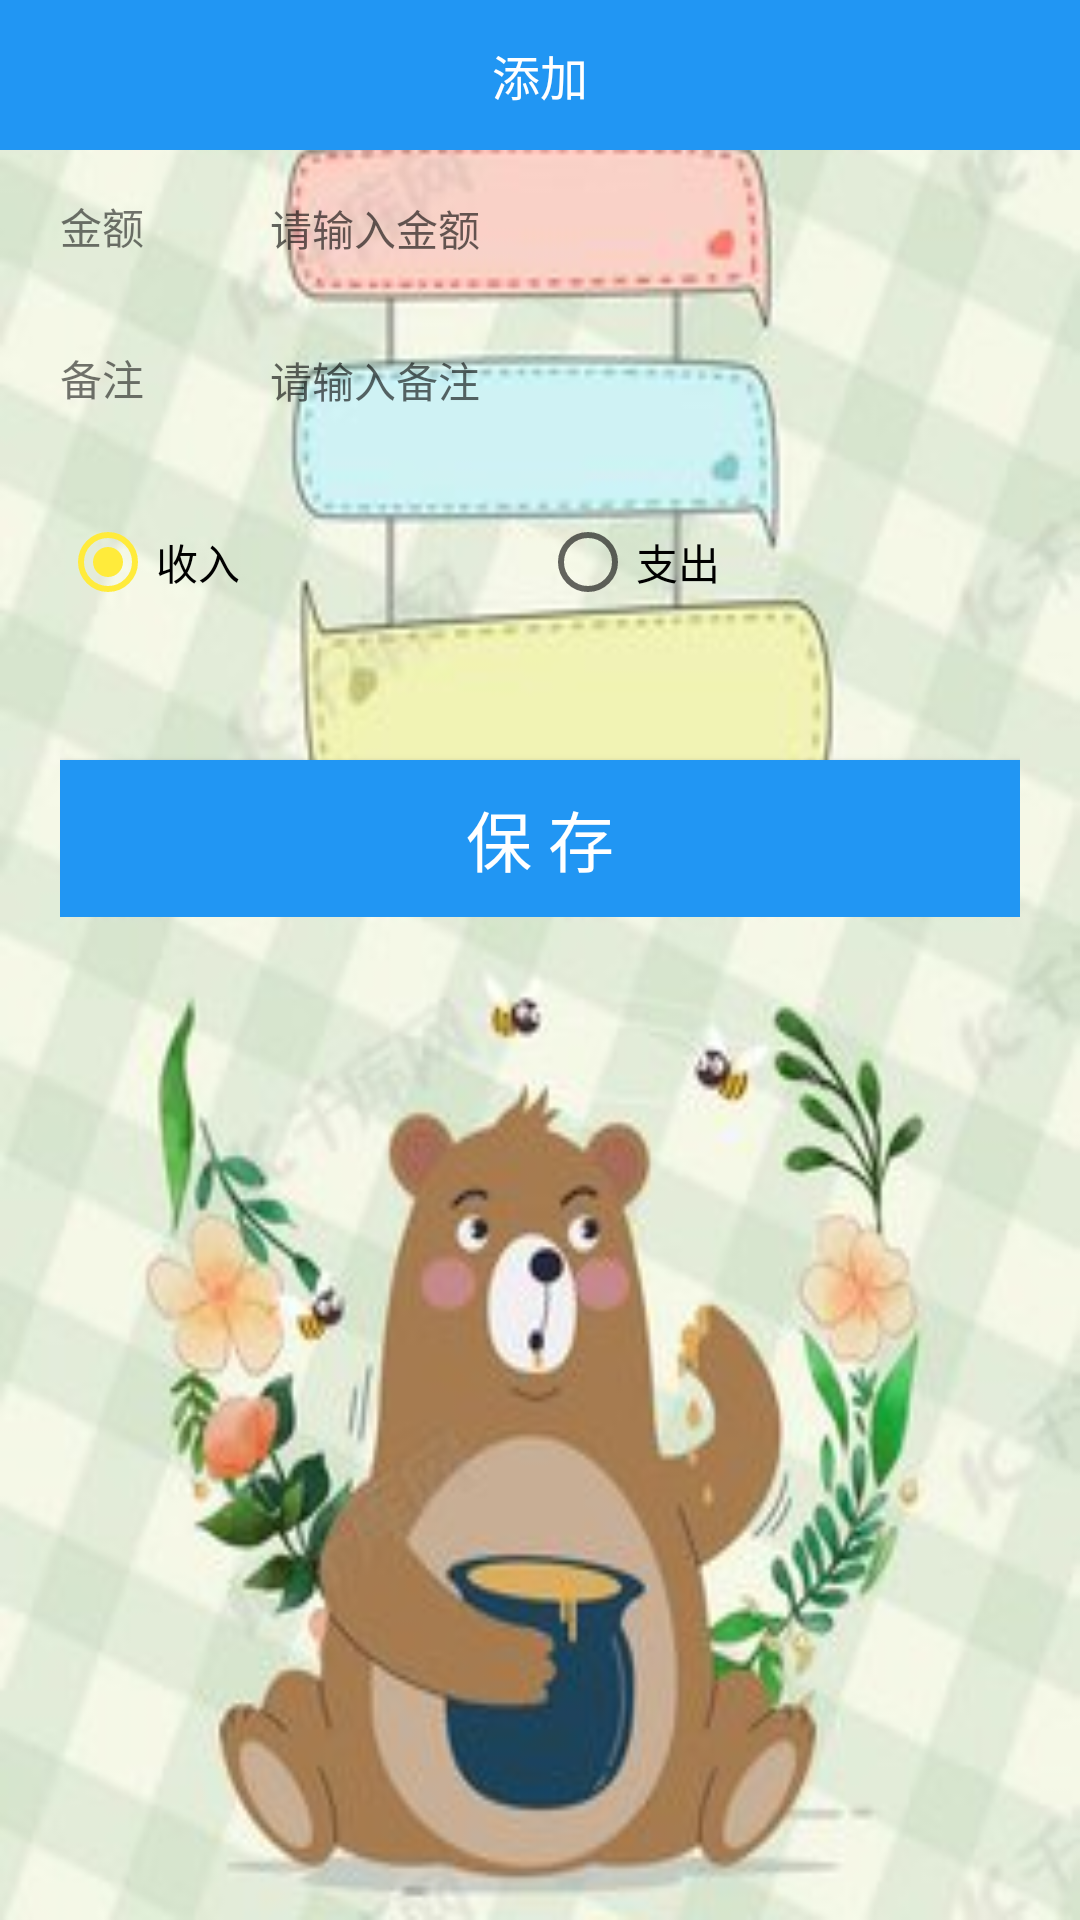

Layout XML and referenced resources for this Android screen:
<!-- AndroidManifest.xml: application theme AppTheme -->
<!-- res/layout/activity_add.xml -->
<?xml version="1.0" encoding="utf-8"?>
<LinearLayout xmlns:android="http://schemas.android.com/apk/res/android"
    android:orientation="vertical" android:layout_width="match_parent"
    android:layout_height="match_parent"
    android:background="@drawable/bg">
    
    <RelativeLayout
        android:layout_width="match_parent"
        android:layout_height="50dp"
        android:paddingLeft="15dp"
        android:paddingRight="15dp"
        android:background="@color/colora">
        <ImageView
            android:onClick="back"
            android:layout_width="25dp"
            android:layout_height="25dp"
            android:layout_centerInParent="true"
            android:layout_alignParentLeft="true"
            android:src="@drawable/ic_back"/>
        <TextView
            android:id="@+id/tv_title"
            android:layout_width="wrap_content"
            android:layout_height="wrap_content"
            android:textColor="@color/colorWhite"
            android:layout_centerInParent="true"
            android:textSize="16dp"
            android:text="添加"/>
    </RelativeLayout>
    <LinearLayout
        android:layout_width="match_parent"
        android:layout_height="match_parent"
        android:orientation="vertical">
        
        <LinearLayout
            android:layout_width="match_parent"
            android:layout_height="wrap_content"
            android:paddingLeft="20dp"
            android:paddingRight="20dp"
            android:orientation="vertical">
            <LinearLayout
                android:layout_width="match_parent"
                android:layout_height="wrap_content"
                android:background="@drawable/bg_border_bottom"
                android:paddingTop="15dp"
                android:paddingBottom="15dp"
                android:orientation="horizontal">
                <TextView
                    android:layout_width="70dp"
                    android:layout_height="wrap_content"
                    android:gravity="start"
                    android:textSize="14dp"
                    android:text="金额"/>
                <EditText
                    android:id="@+id/et_money"
                    android:layout_width="match_parent"
                    android:layout_height="wrap_content"
                    android:inputType="numberDecimal"
                    android:background="@null"
                    android:textSize="14dp"
                    android:singleLine="true"
                    android:hint="请输入金额"/>
            </LinearLayout>
            <LinearLayout
                android:layout_width="match_parent"
                android:layout_height="wrap_content"
                android:background="@drawable/bg_border_bottom"
                android:paddingTop="15dp"
                android:paddingBottom="15dp"
                android:orientation="horizontal">
                <TextView
                    android:layout_width="70dp"
                    android:layout_height="wrap_content"
                    android:gravity="start"
                    android:textSize="14dp"
                    android:text="备注"/>
                <EditText
                    android:id="@+id/et_remark"
                    android:layout_width="match_parent"
                    android:layout_height="wrap_content"
                    android:background="@null"
                    android:textSize="14dp"
                    android:singleLine="true"
                    android:hint="请输入备注"/>
            </LinearLayout>
            <LinearLayout
                android:layout_width="match_parent"
                android:layout_marginTop="20dp"
                android:layout_height="wrap_content"
                android:orientation="horizontal">
                <RadioGroup
                    android:id="@+id/rg_type"
                    android:layout_width="match_parent"
                    android:layout_height="wrap_content"
                    android:orientation="horizontal">
                    <RadioButton
                        android:id="@+id/rb_income"
                        android:layout_width="0dp"
                        android:layout_height="wrap_content"
                        android:layout_weight="1"
                        android:checked="true"
                        android:text="收入"/>
                    <RadioButton
                        android:id="@+id/rb_expend"
                        android:layout_width="0dp"
                        android:layout_height="wrap_content"
                        android:layout_weight="1"
                        android:text="支出"/>
                </RadioGroup>
            </LinearLayout>
            <Button
                android:onClick="save"
                android:layout_width="match_parent"
                android:layout_height="wrap_content"
                android:gravity="center"
                android:layout_marginTop="50dp"
                android:background="@color/colora"
                android:textColor="@color/colorWhite"
                android:textSize="22dp"
                android:padding="10dp"
                android:textAllCaps="false"
                android:text="保 存"/>
        </LinearLayout>
    </LinearLayout>
</LinearLayout>
<!-- resources referenced by this layout -->
<resources>
  <color name="colorWhite">#ffffff</color>
  <color name="colora">#2196F3</color>
  <!-- drawable bg: png bitmap (drawable, 20861 bytes) -->
  <style name="AppTheme" parent="Theme.AppCompat.Light.NoActionBar">
          
          <item name="colorPrimary">@color/colora</item>
          <item name="colorPrimaryDark">@color/colorb</item>
          <item name="colorAccent">@color/colorc</item>
      </style>
  <color name="colorb">#2196F3</color>
  <color name="colorc">#FFEB3B</color>
</resources>
